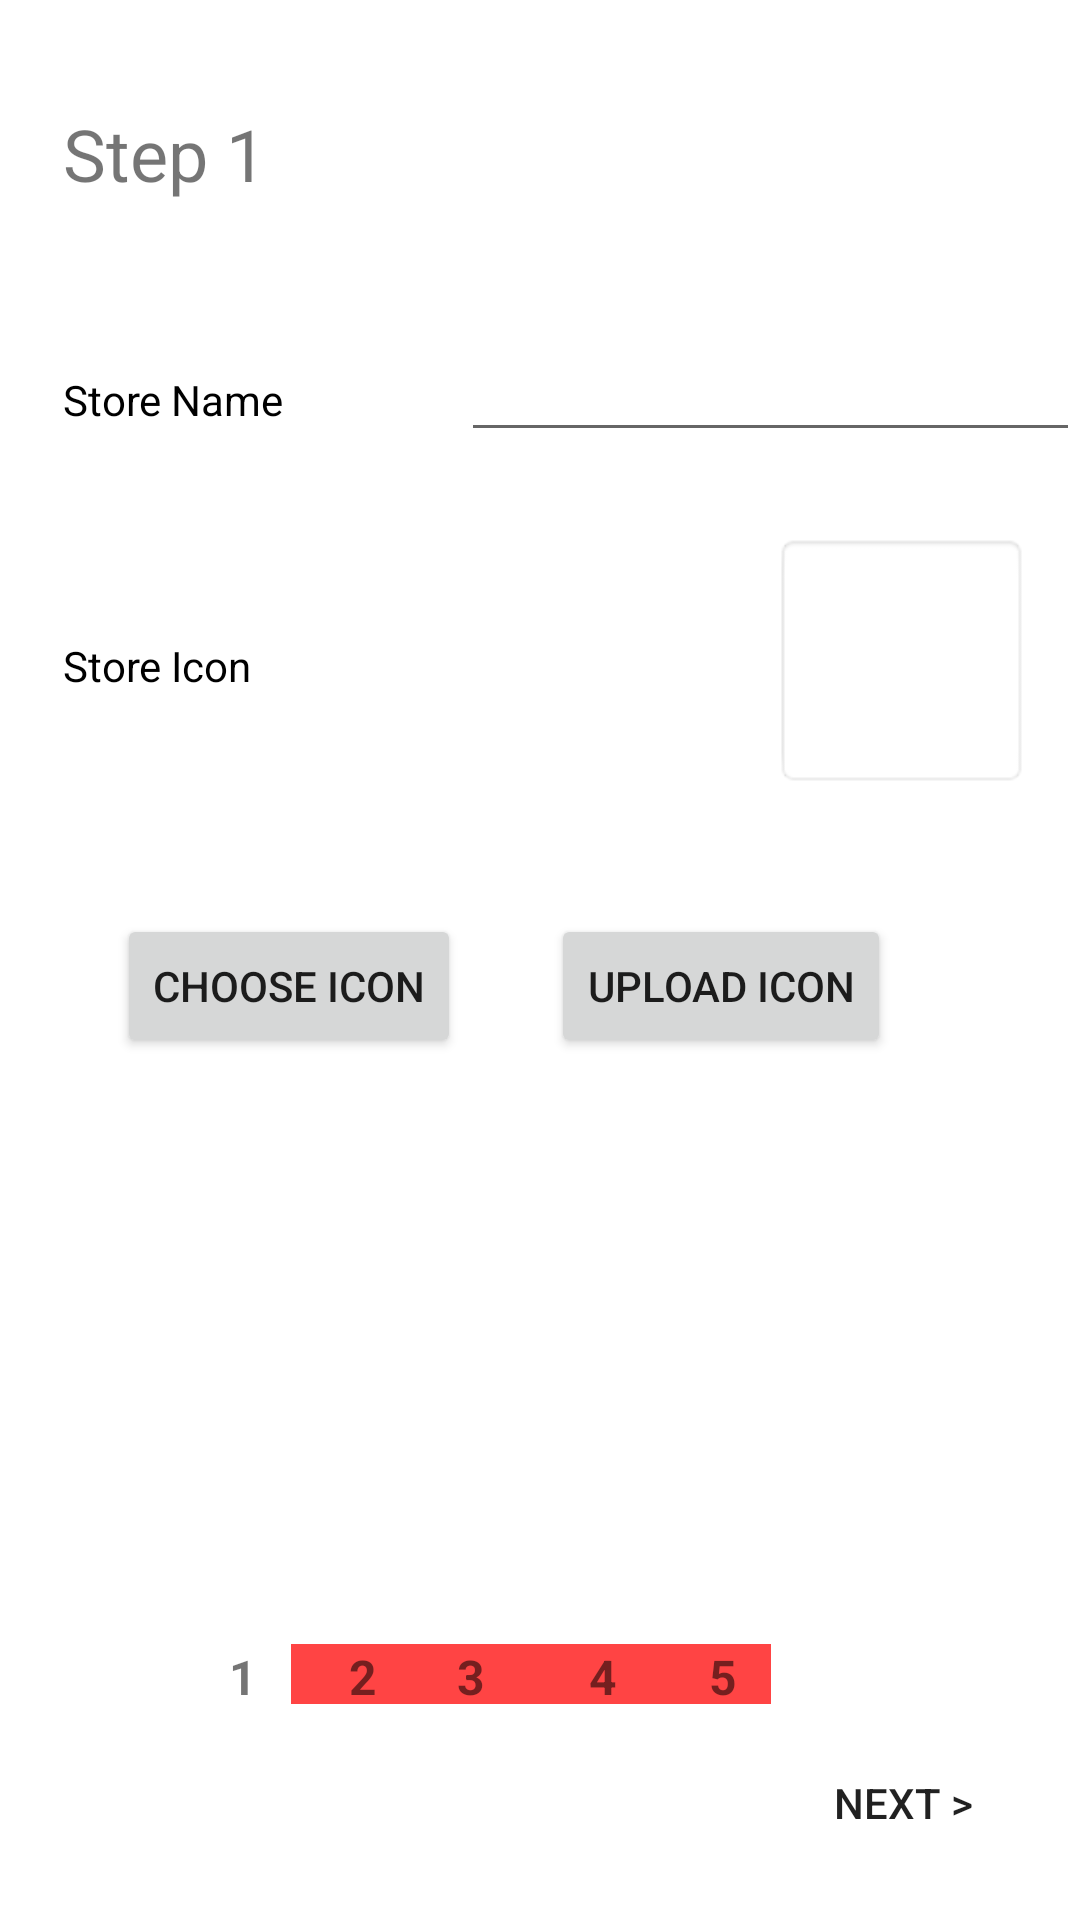

Android layout source for this screen:
<!-- AndroidManifest.xml: application theme AppTheme -->
<!-- res/layout/activity_create_app_step1.xml -->
<?xml version="1.0" encoding="utf-8"?>
<RelativeLayout xmlns:android="http://schemas.android.com/apk/res/android"
    xmlns:app="http://schemas.android.com/apk/res-auto"
    xmlns:tools="http://schemas.android.com/tools"
    android:layout_width="match_parent"
    android:layout_height="match_parent"
    tools:context="com.example.abu.customizeecomerce.CreateAppStep1">

    <TextView
        android:id="@+id/textView15"
        android:layout_width="40dp"
        android:layout_height="20dp"
        android:background="@android:color/white"
        android:text="  1"
        android:textAlignment="center"
        android:textSize="16sp"
        android:textStyle="bold"
        app:layout_constraintBaseline_toBaselineOf="@+id/textView26"
        app:layout_constraintLeft_toLeftOf="parent"
        tools:layout_constraintBaseline_creator="1"
        tools:layout_constraintLeft_creator="1"
        android:layout_alignBaseline="@+id/textView19"
        android:layout_alignBottom="@+id/textView19"
        android:layout_toLeftOf="@+id/textView19"
        android:layout_toStartOf="@+id/textView19" />

    <TextView
        android:id="@+id/textView19"
        android:layout_width="40dp"
        android:layout_height="20dp"
        android:layout_alignBaseline="@+id/textView20"
        android:layout_alignBottom="@+id/textView20"
        android:layout_toLeftOf="@+id/textView20"
        android:layout_toStartOf="@+id/textView20"
        android:background="@android:color/holo_red_light"
        android:text="  2"
        android:textAlignment="center"
        android:textSize="16sp"
        android:textStyle="bold"
        app:layout_constraintBottom_toBottomOf="parent"
        app:layout_constraintLeft_toLeftOf="@+id/textView25"
        app:layout_constraintRight_toRightOf="@+id/textView27"
        tools:layout_constraintBottom_creator="1"
        tools:layout_constraintLeft_creator="1"
        tools:layout_constraintRight_creator="1" />

    <TextView
        android:id="@+id/textView20"
        android:layout_width="40dp"
        android:layout_height="20dp"
        android:layout_alignBaseline="@+id/textView21"
        android:layout_alignBottom="@+id/textView21"
        android:layout_toLeftOf="@+id/textView21"
        android:layout_toStartOf="@+id/textView21"
        android:background="@android:color/holo_red_light"
        android:text="3"
        android:textAlignment="center"
        android:textSize="16sp"
        android:textStyle="bold"
        app:layout_constraintBaseline_toBaselineOf="@+id/textView26"
        app:layout_constraintLeft_toRightOf="@+id/textView25"
        app:layout_constraintRight_toRightOf="@+id/textView28"
        tools:layout_constraintBaseline_creator="1"
        tools:layout_constraintLeft_creator="1"
        tools:layout_constraintRight_creator="1" />

    <TextView
        android:id="@+id/textView21"
        android:layout_width="40dp"
        android:layout_height="20dp"
        android:layout_alignBaseline="@+id/textView22"
        android:layout_alignBottom="@+id/textView22"
        android:layout_toLeftOf="@+id/textView22"
        android:layout_toStartOf="@+id/textView22"
        android:background="@android:color/holo_red_light"
        android:text="  4"
        android:textAlignment="center"
        android:textSize="16sp"
        android:textStyle="bold"
        app:layout_constraintBaseline_toBaselineOf="@+id/textView27"
        app:layout_constraintRight_toRightOf="parent"
        tools:layout_constraintBaseline_creator="1"
        tools:layout_constraintRight_creator="1" />

    <TextView
        android:id="@+id/textView22"
        android:layout_width="40dp"
        android:layout_height="20dp"
        android:background="@android:color/holo_red_light"
        android:text="  5"
        android:textAlignment="center"
        android:textSize="16sp"
        android:textStyle="bold"
        app:layout_constraintBaseline_toBaselineOf="@+id/textView47"
        app:layout_constraintLeft_toLeftOf="@+id/textView28"
        app:layout_constraintRight_toRightOf="@+id/textView47"
        tools:background="@android:color/holo_red_light"
        tools:layout_constraintBaseline_creator="1"
        tools:layout_constraintLeft_creator="1"
        tools:layout_constraintRight_creator="1"
        android:layout_alignBaseline="@+id/textView39"
        android:layout_alignBottom="@+id/textView39"
        android:layout_toLeftOf="@+id/textView39"
        android:layout_toStartOf="@+id/textView39" />

    <TextView
        android:id="@+id/textView39"
        android:layout_width="40dp"
        android:layout_height="20dp"
        android:layout_above="@+id/nextButton"
        android:layout_alignLeft="@+id/nextButton"
        android:layout_alignStart="@+id/nextButton"
        android:layout_marginBottom="9dp"
        android:background="@android:color/holo_red_light"
        android:text="6"
        android:textAlignment="center"
        android:textSize="16sp"
        android:textStyle="bold"
        android:visibility="invisible"
        app:layout_constraintBaseline_toBaselineOf="@+id/textView47"
        app:layout_constraintLeft_toLeftOf="@+id/textView47"
        app:layout_constraintRight_toRightOf="parent"
        tools:background="@android:color/holo_red_light"
        tools:layout_constraintBaseline_creator="1"
        tools:layout_constraintLeft_creator="1"
        tools:layout_constraintRight_creator="1" />

    <EditText
        android:id="@+id/storeIcon"
        style="@style/Widget.AppCompat.AutoCompleteTextView"
        android:layout_width="255px"
        android:layout_height="255px"
        android:layout_alignEnd="@+id/storeName"
        android:layout_alignRight="@+id/storeName"
        android:layout_below="@+id/storeName"
        android:layout_marginEnd="17dp"
        android:layout_marginRight="17dp"
        android:layout_marginTop="27dp"
        android:background="@android:drawable/editbox_background"
        android:capitalize="none"
        android:editable="false"
        android:ems="10"
        android:inputType="none"
        android:password="false"
        android:textColor="?attr/colorControlNormal"
        android:textSize="@dimen/activity_horizontal_margin"
        tools:editable="false"
        tools:ignore="Deprecated,MissingConstraints,UnknownIdInLayout"
        tools:layout_editor_absoluteX="114dp"
        tools:layout_editor_absoluteY="176dp" />

    <EditText
        android:id="@+id/storeName"
        android:layout_width="wrap_content"
        android:layout_height="wrap_content"
        android:layout_below="@+id/textView16"
        android:layout_marginTop="42dp"
        android:layout_toEndOf="@+id/chooseIconButton"
        android:layout_toRightOf="@+id/chooseIconButton"
        android:ems="10"
        android:inputType="textPersonName" />

    <TextView
        android:id="@+id/textView11"
        android:layout_width="wrap_content"
        android:layout_height="wrap_content"
        android:text="@string/StoreName"
        android:textColor="@android:color/black"
        tools:ignore="HardcodedText,MissingConstraints"
        tools:layout_editor_absoluteX="40dp"
        tools:layout_editor_absoluteY="103dp"
        android:layout_alignBaseline="@+id/storeName"
        android:layout_alignBottom="@+id/storeName"
        android:layout_alignLeft="@+id/textView12"
        android:layout_alignStart="@+id/textView12" />

    <TextView
        android:id="@+id/textView12"
        android:layout_width="wrap_content"
        android:layout_height="wrap_content"
        android:text="@string/StoreIcon"
        android:textColor="@android:color/black"
        tools:ignore="HardcodedText,MissingConstraints"
        tools:layout_editor_absoluteX="40dp"
        tools:layout_editor_absoluteY="184dp"
        android:layout_alignBaseline="@+id/storeIcon"
        android:layout_alignBottom="@+id/storeIcon"
        android:layout_alignParentLeft="true"
        android:layout_alignParentStart="true"
        android:layout_marginLeft="21dp"
        android:layout_marginStart="21dp" />

    <Button
        android:id="@+id/uploadIconbutton"
        android:layout_width="wrap_content"
        android:layout_height="wrap_content"
        android:onClick="uploadImg"
        android:text="@string/UploadIcon"
        tools:layout_editor_absoluteX="40dp"
        tools:layout_editor_absoluteY="317dp"
        android:layout_alignBaseline="@+id/chooseIconButton"
        android:layout_alignBottom="@+id/chooseIconButton"
        android:layout_alignRight="@+id/textView39"
        android:layout_alignEnd="@+id/textView39" />

    <Button
        android:id="@+id/chooseIconButton"
        android:layout_width="wrap_content"
        android:layout_height="wrap_content"
        android:layout_alignLeft="@+id/textView12"
        android:layout_alignStart="@+id/textView12"
        android:layout_below="@+id/storeIcon"
        android:layout_marginLeft="18dp"
        android:layout_marginStart="18dp"
        android:layout_marginTop="42dp"
        android:onClick="goToChooseIcon"
        android:text="@string/ChooseIcon"
        tools:layout_editor_absoluteX="225dp"
        tools:layout_editor_absoluteY="317dp" />

    <Button
        android:id="@+id/nextButton"
        android:layout_width="wrap_content"
        android:layout_height="wrap_content"
        android:layout_alignParentBottom="true"
        android:layout_alignParentEnd="true"
        android:layout_alignParentLeft="true"
        android:layout_marginBottom="15dp"
        android:layout_marginEnd="15dp"
        android:layout_marginLeft="15dp"
        android:background="@color/black_overlay"
        android:onClick="nextButton"
        android:text="@string/next"
        tools:layout_editor_absoluteX="239dp"
        tools:layout_editor_absoluteY="445dp" />

    <TextView
        android:id="@+id/textView16"
        android:layout_width="wrap_content"
        android:layout_height="wrap_content"
        android:layout_alignLeft="@+id/textView11"
        android:layout_alignParentTop="true"
        android:layout_alignStart="@+id/textView11"
        android:layout_marginTop="35dp"
        android:text="@string/Step1"
        android:textSize="24sp" />



    <ImageView
        android:id="@+id/imageView"
        android:layout_width="wrap_content"
        android:layout_height="wrap_content"
        android:layout_alignTop="@+id/storeIcon"
        android:layout_toStartOf="@+id/storeName"
        android:visibility="gone"
        app:srcCompat="@android:drawable/dialog_holo_light_frame" />

</RelativeLayout>
<!-- resources referenced by this layout -->
<resources>
  <color name="black_overlay">#00c8c8c8</color>
  <string name="ChooseIcon">Choose Icon</string>
  <string name="Step1">Step 1</string>
  <string name="StoreIcon">Store Icon</string>
  <string name="StoreName">Store Name</string>
  <string name="UploadIcon">Upload Icon</string>
  <string name="next">next &gt;</string>
</resources>
